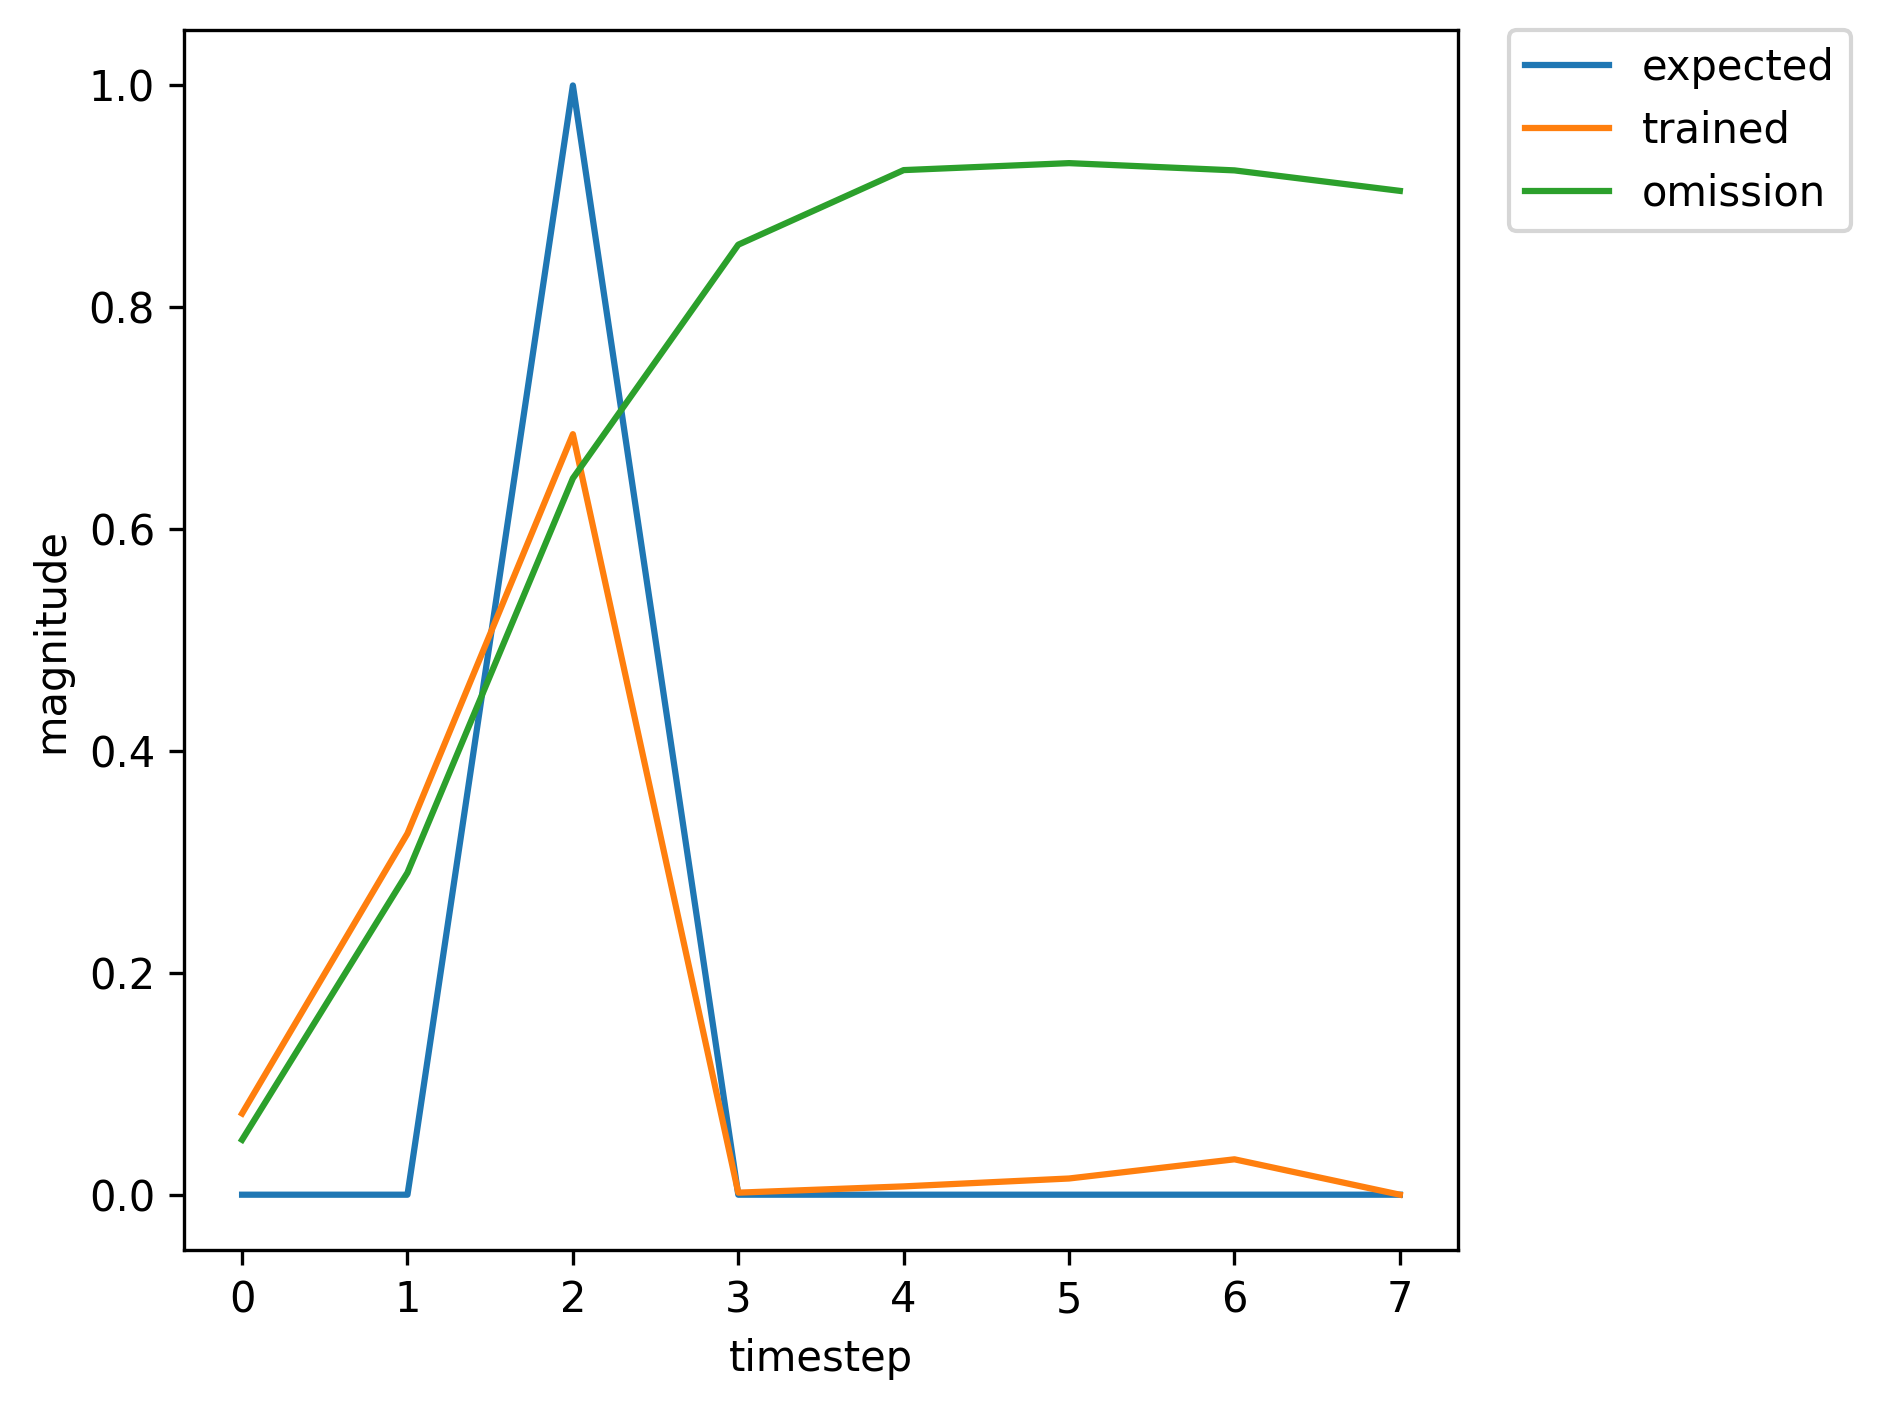

Values plotted in this chart, from the file beside it:
, input, expected_output, network_output
0, 1.0, 0, 0.5216
1, 0.0, 0, 0.8423
2, 2.0, 1, 0.9125
3, 0.0, 0, 0.003068
4, 0.0, 0, 0.01146
5, 0.0, 0, 0.02053
6, 0.0, 0, 0.04983
7, 0.0, 0, 0.08031
8, 1.0, 0, 0.1332
9, 0.0, 0, 0.5015
10, 2.0, 1, 0.8045
11, 0.0, 0, 0.002181
12, 0.0, 0, 0.008565
13, 0.0, 0, 0.01613
14, 0.0, 0, 0.03636
15, 1.0, 0, 0.05689
16, 0.0, 0, 0.3296
17, 2.0, 1, 0.6837
18, 0.0, 0, 0.001884
19, 0.0, 0, 0.007685
20, 0.0, 0, 0.01535
21, 0.0, 0, 0.03424
22, 0.0, 0, 0.05513
23, 1.0, 0, 0.08393
24, 0.0, 0, 0.3688
25, 2.0, 1, 0.7222
26, 0.0, 0, 0.001927
27, 0.0, 0, 0.00776
28, 0.0, 0, 0.01501
29, 0.0, 0, 0.03308
30, 0.0, 0, 0.05155
31, 1.0, 0, 0.07628
32, 0.0, 0, 0.3372
33, 2.0, 1, 0.6963
34, 0.0, 0, 0.001867
35, 0.0, 0, 0.007566
36, 0.0, 0, 0.01471
37, 1.0, 0, 0.03219
38, 0.0, 0, 0.2168
39, 2.0, 1, 0.6008
40, 0.0, 0, 0.001754
41, 0.0, 0, 0.007457
42, 0.0, 0, 0.01533
43, 0.0, 0, 0.03477
44, 0.0, 0, 0.05776
45, 1.0, 0, 0.09063
46, 0.0, 0, 0.3958
47, 2.0, 1, 0.7423
48, 0.0, 0, 0.00198
49, 0.0, 0, 0.007936
50, 0.0, 0, 0.0153
51, 0.0, 0, 0.03393
52, 0.0, 0, 0.0531
53, 1.0, 0, 0.0793
54, 0.0, 0, 0.3484
55, 2.0, 1, 0.706
56, 0.0, 0, 0.001888
57, 0.0, 0, 0.007632
58, 0.0, 0, 0.0148
59, 1.0, 0, 0.03247
... 309 more rows
